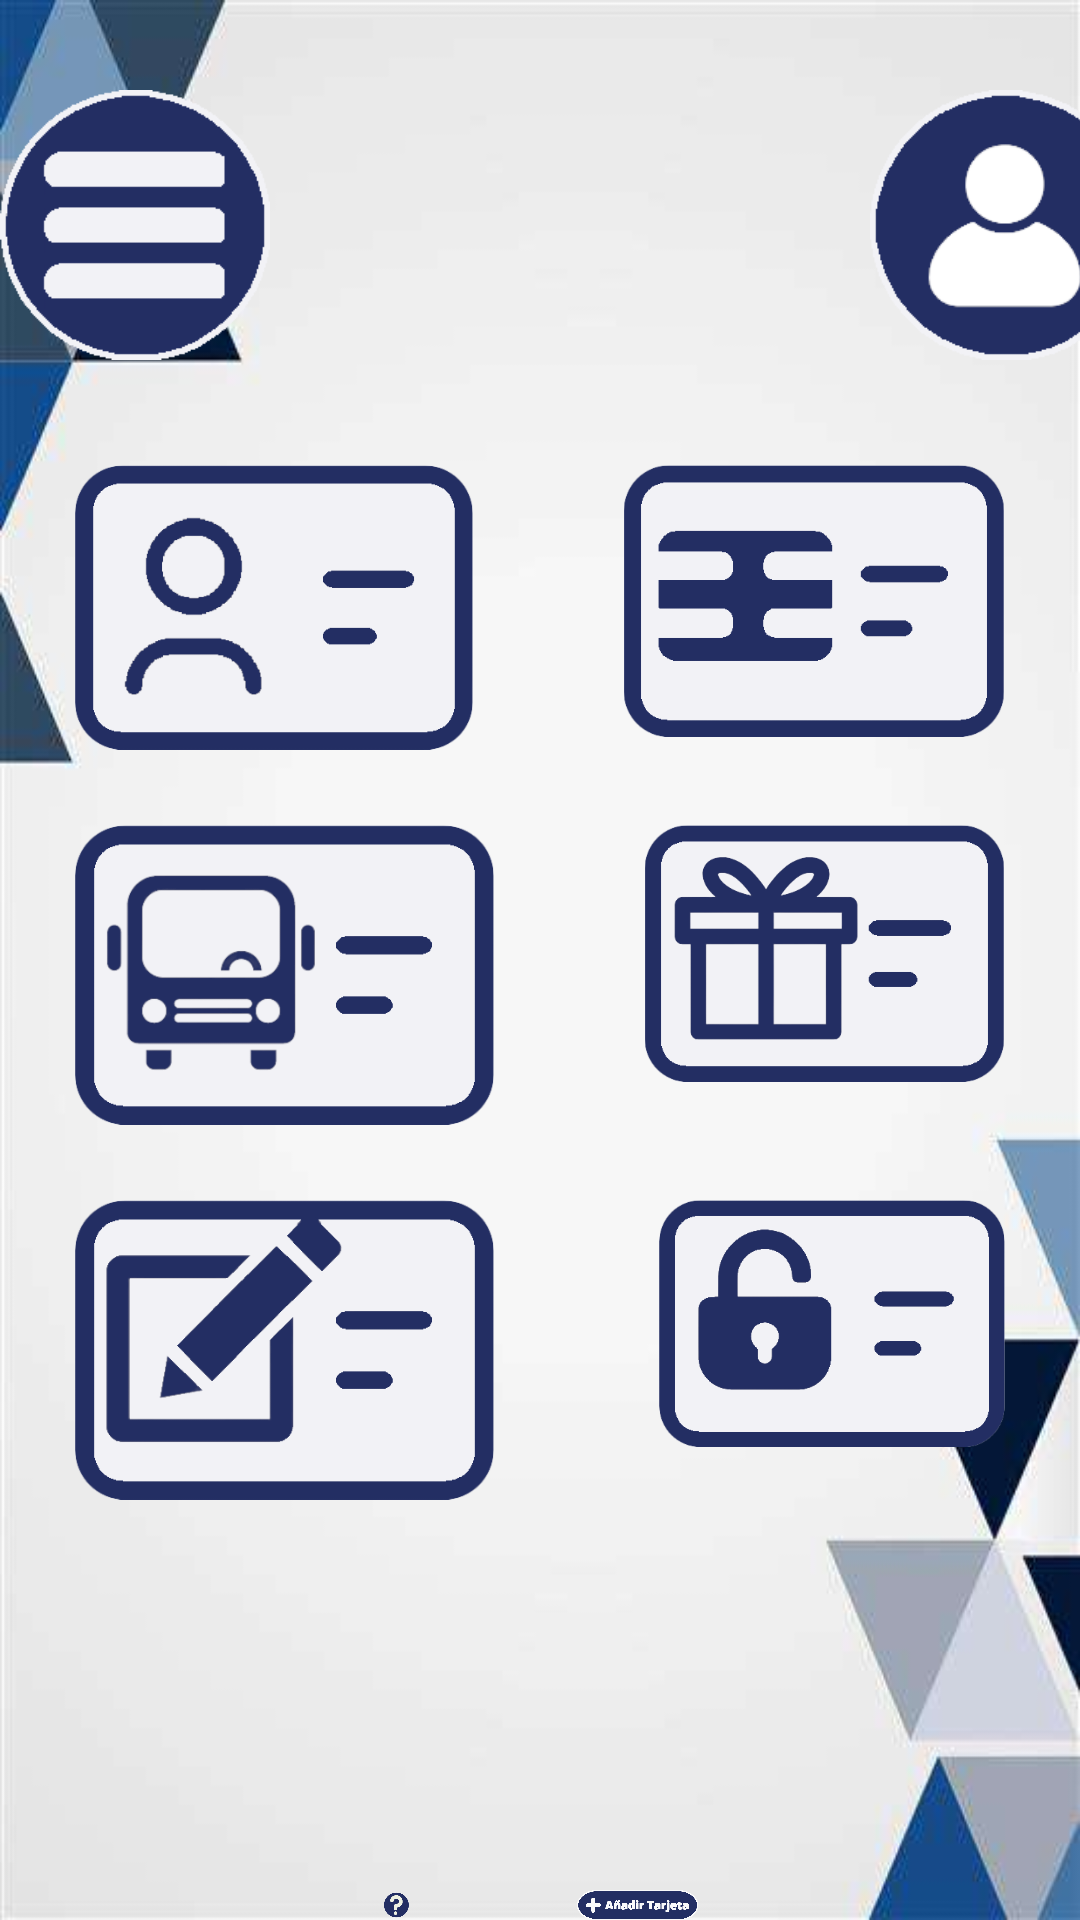

Write the Android layout XML for this screen, with the resource values it uses.
<!-- AndroidManifest.xml: application theme Theme.SatchelCards -->
<!-- res/layout/home_login.xml -->
<?xml version="1.0" encoding="utf-8"?>
<androidx.drawerlayout.widget.DrawerLayout xmlns:android="http://schemas.android.com/apk/res/android"
    android:background="@drawable/wallpaper"
    android:id="@+id/drawer_layout"
    android:layout_width="match_parent"
    android:layout_height="match_parent">

    <LinearLayout
        android:layout_width="match_parent"
        android:layout_height="match_parent"
        android:gravity="center">

        <LinearLayout
            android:layout_width="wrap_content"
            android:layout_height="wrap_content"
            android:gravity="center"
            android:orientation="vertical">

            <LinearLayout
                android:layout_width="match_parent"
                android:layout_height="wrap_content"
                android:layout_gravity="top"
                android:layout_marginTop="30dp"
                android:layout_marginBottom="35dp"
                android:gravity="top">


                <ImageButton
                    android:id="@+id/displayMenu"
                    android:layout_width="90dp"
                    android:layout_height="90dp"
                    android:layout_marginRight="200dp"
                    android:adjustViewBounds="true"
                    android:background="@android:color/transparent"
                    android:maxWidth="60dp"
                    android:maxHeight="60dp"
                    android:scaleType="fitCenter"
                    android:src="@drawable/display" />

                <ImageButton
                    android:id="@+id/profile"
                    android:layout_width="90dp"
                    android:layout_height="90dp"
                    android:adjustViewBounds="true"
                    android:background="@android:color/transparent"
                    android:maxWidth="60dp"
                    android:maxHeight="60dp"
                    android:scaleType="fitCenter"
                    android:src="@drawable/profile" />
            </LinearLayout>

            <LinearLayout
                android:layout_width="match_parent"
                android:layout_height="wrap_content"
                android:gravity="left"
                android:layout_marginBottom="25dp">

                <ImageView
                    android:id="@+id/DniCards"
                    android:layout_width="wrap_content"
                    android:layout_height="wrap_content"
                    android:layout_marginLeft="25dp"
                    android:layout_marginRight="25dp"
                    android:adjustViewBounds="true"
                    android:maxWidth="145dp"
                    android:maxHeight="95dp"
                    android:scaleType="fitCenter"
                    android:src="@drawable/picdnicard" />

                <ImageView
                    android:id="@+id/CreditCards"
                    android:layout_width="wrap_content"
                    android:layout_height="wrap_content"
                    android:adjustViewBounds="true"
                    android:layout_marginLeft="25dp"
                    android:layout_marginRight="25dp"
                    android:maxWidth="155dp"
                    android:maxHeight="100dp"
                    android:scaleType="fitCenter"
                    android:src="@drawable/piccreditcard" />

            </LinearLayout>

            <LinearLayout
                android:layout_width="match_parent"
                android:layout_height="wrap_content"
                android:layout_marginBottom="25dp"
                android:gravity="left"
                android:orientation="horizontal">

                <ImageView
                    android:id="@+id/TransportCards"
                    android:layout_width="wrap_content"
                    android:layout_height="wrap_content"
                    android:adjustViewBounds="true"
                    android:layout_marginLeft="25dp"
                    android:layout_marginRight="25dp"
                    android:maxWidth="155dp"
                    android:maxHeight="100dp"
                    android:scaleType="fitCenter"
                    android:src="@drawable/pictransportcard" />

                <ImageView
                    android:id="@+id/GiftCards"
                    android:layout_width="wrap_content"
                    android:layout_height="wrap_content"
                    android:adjustViewBounds="true"
                    android:layout_marginLeft="25dp"
                    android:layout_marginRight="25dp"
                    android:maxWidth="160dp"
                    android:maxHeight="100dp"
                    android:scaleType="fitCenter"
                    android:src="@drawable/picgiftcard" />

            </LinearLayout>

            <LinearLayout
                android:layout_width="match_parent"
                android:layout_height="wrap_content"
                android:gravity="left"
                android:orientation="horizontal">

                <ImageView
                    android:id="@+id/CustomCards"
                    android:layout_width="wrap_content"
                    android:layout_height="wrap_content"
                    android:adjustViewBounds="true"
                    android:layout_marginLeft="25dp"
                    android:layout_marginRight="25dp"
                    android:maxWidth="160dp"
                    android:maxHeight="100dp"
                    android:scaleType="fitCenter"
                    android:src="@drawable/piccustomcard" />

                <ImageView
                    android:id="@+id/AccessCards"
                    android:layout_width="wrap_content"
                    android:layout_height="wrap_content"
                    android:adjustViewBounds="true"
                    android:layout_marginLeft="30dp"
                    android:layout_marginRight="25dp"
                    android:maxWidth="175dp"
                    android:maxHeight="105dp"
                    android:scaleType="fitCenter"
                    android:src="@drawable/picaccesscard" />

            </LinearLayout>

            

            <LinearLayout
                android:layout_width="match_parent"
                android:layout_height="wrap_content"
                android:layout_gravity="bottom"
                android:layout_marginTop="130dp"
                android:gravity="center">

                <ImageView
                    android:id="@+id/helpBtn"
                    android:layout_width="wrap_content"
                    android:layout_height="wrap_content"
                    android:layout_marginRight="55dp"
                    android:adjustViewBounds="true"
                    android:maxWidth="60dp"
                    android:maxHeight="60dp"
                    android:scaleType="fitCenter"
                    android:src="@drawable/help" />

                <ImageButton
                    android:id="@+id/addCard"
                    android:layout_width="wrap_content"
                    android:layout_height="wrap_content"
                    android:adjustViewBounds="true"
                    android:background="@android:color/transparent"
                    android:maxWidth="220dp"
                    android:maxHeight="180dp"
                    android:onClick="showMenu"
                    android:scaleType="fitCenter"
                    android:src="@drawable/add" />
            </LinearLayout>
        </LinearLayout>
    </LinearLayout>

    <LinearLayout
        android:id="@+id/navigation_drawer"
        android:layout_width="240dp"
        android:layout_marginTop="80dp"
        android:layout_height="460dp"
        android:background="@drawable/rounded_bg"
        android:layout_gravity="start"
        android:orientation="vertical">

        <TextView
            android:id="@+id/menu_item1"
            android:layout_width="match_parent"
            android:layout_height="wrap_content"
            android:text="Añadir tarjeta"
            android:textSize="18sp"
            android:textStyle="bold"
            android:textColor="@color/white"
            android:paddingTop="50dp"
            android:paddingLeft="16dp"/>

        <TextView
            android:id="@+id/menu_item2"
            android:layout_width="match_parent"
            android:layout_height="wrap_content"
            android:textColor="@color/white"
            android:textSize="18sp"
            android:textStyle="bold"
            android:text="Eliminar tarjeta"
            android:padding="16dp" />

    </LinearLayout>
</androidx.drawerlayout.widget.DrawerLayout>
<!-- resources referenced by this layout -->
<resources>
  <color name="white">#fcfcfd</color>
  <!-- drawable add: png bitmap (drawable, 3889 bytes) -->
  <!-- drawable baseline_star_24 (drawable) -->
  <vector android:height="24dp" android:tint="#092284"
      android:viewportHeight="24" android:viewportWidth="24"
      android:width="24dp" xmlns:android="http://schemas.android.com/apk/res/android">
      <path android:fillColor="@android:color/white" android:pathData="M12,17.27L18.18,21l-1.64,-7.03L22,9.24l-7.19,-0.61L12,2 9.19,8.63 2,9.24l5.46,4.73L5.82,21z"/>
  </vector>
  <!-- drawable display: png bitmap (drawable, 2164 bytes) -->
  <!-- drawable help: png bitmap (drawable, 5397 bytes) -->
  <!-- drawable picaccesscard: png bitmap (drawable, 11653 bytes) -->
  <!-- drawable piccreditcard: png bitmap (drawable, 7808 bytes) -->
  <!-- drawable piccustomcard: png bitmap (drawable, 13072 bytes) -->
  <!-- drawable picdnicard: png bitmap (drawable, 14196 bytes) -->
  <!-- drawable picgiftcard: png bitmap (drawable, 14269 bytes) -->
  <!-- drawable pictransportcard: png bitmap (drawable, 18390 bytes) -->
  <!-- drawable profile: png bitmap (drawable, 4763 bytes) -->
  <!-- drawable rounded_bg (drawable) -->
  <?xml version="1.0" encoding="utf-8"?>
  <shape xmlns:android="http://schemas.android.com/apk/res/android"
      android:shape="rectangle">
  
      
      <solid android:color="@color/darkBlue" />
  
      
      <corners
          android:radius="30dp"
          android:topLeftRadius="25dp"
          android:topRightRadius="25dp"
          android:bottomLeftRadius="25dp"
          android:bottomRightRadius="25dp" />
  
  </shape>
  <!-- drawable wallpaper: jpg bitmap (drawable, 10551 bytes) -->
  <style name="Theme.SatchelCards" parent="Base.Theme.SatchelCards" />
  <color name="darkBlue">#232e63</color>
  <style name="Base.Theme.SatchelCards" parent="Theme.Material3.DayNight.NoActionBar">
          
          
      </style>
</resources>
